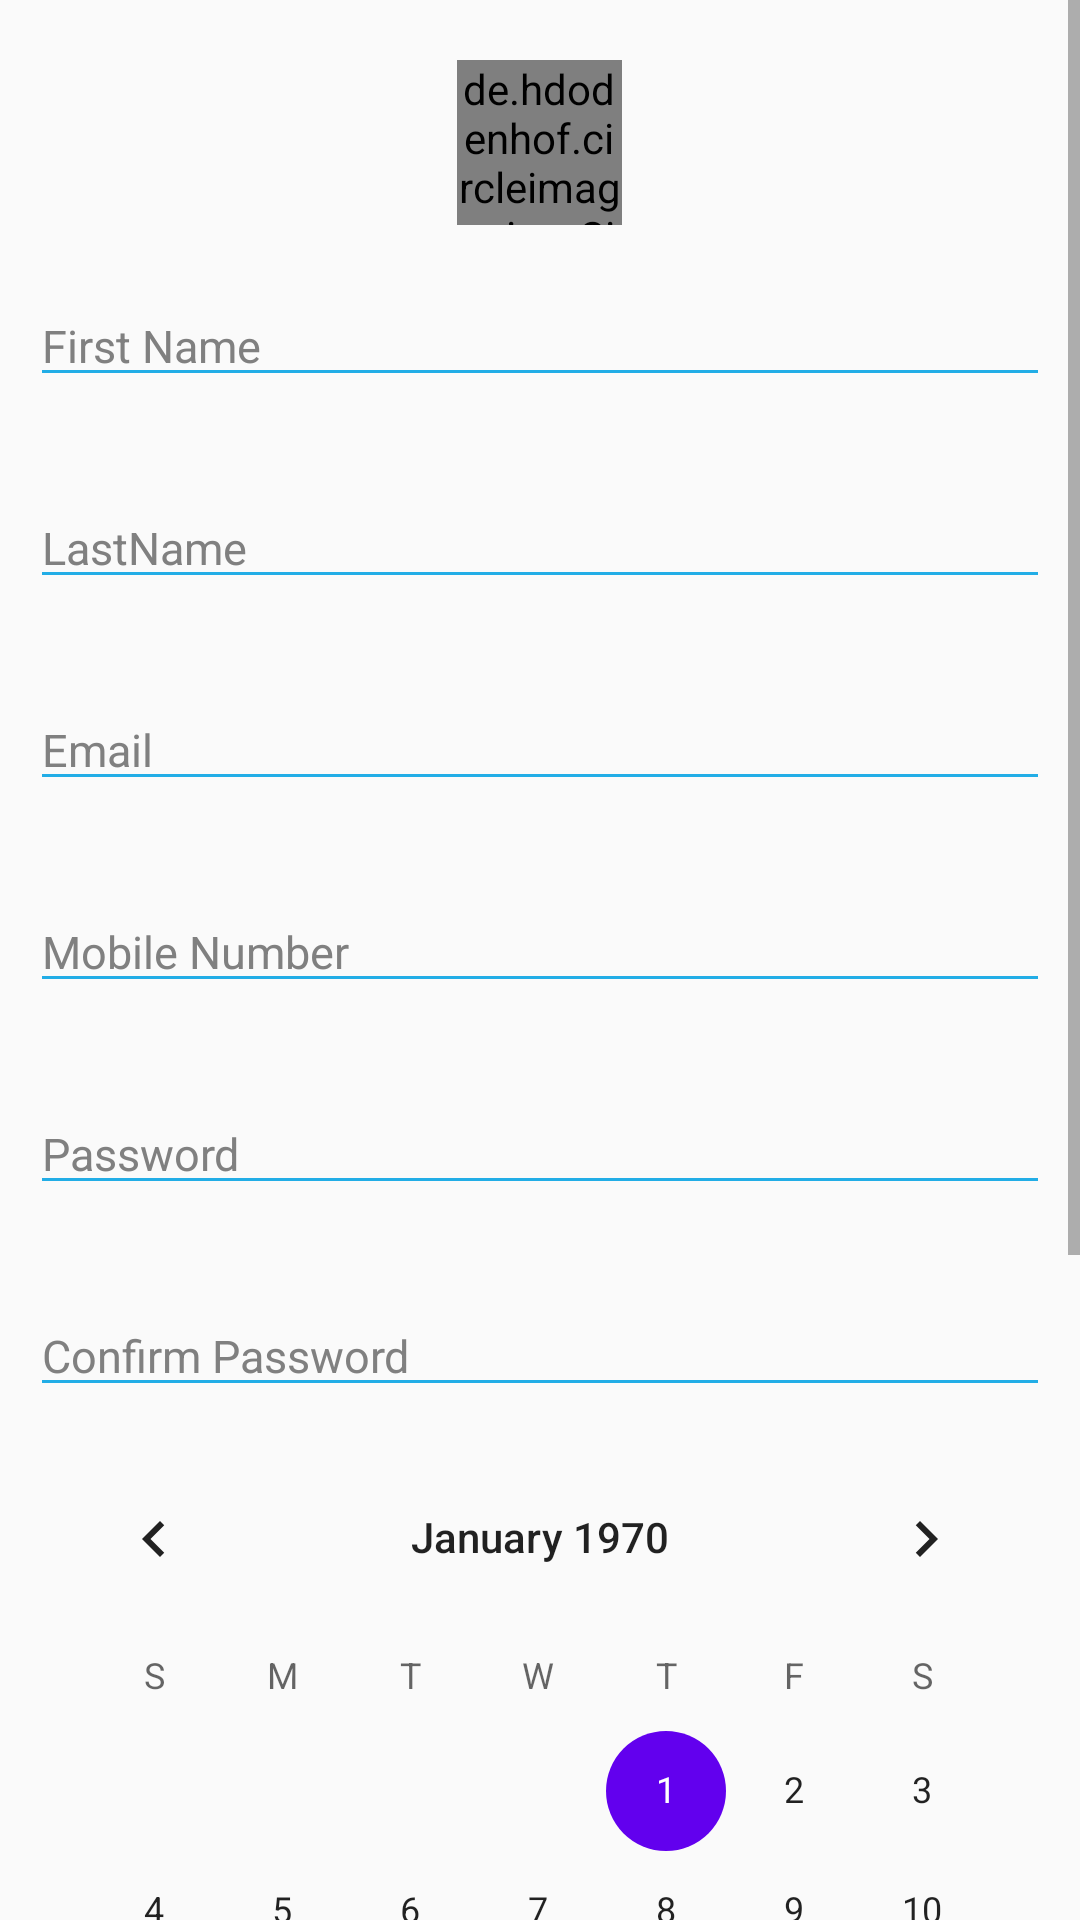

Write the Android layout XML for this screen, with the resource values it uses.
<!-- AndroidManifest.xml: application theme AppTheme -->
<!-- res/layout/activity_registration.xml -->
<?xml version="1.0" encoding="utf-8"?>
<RelativeLayout xmlns:android="http://schemas.android.com/apk/res/android"
    android:layout_width="match_parent"
    android:layout_height="match_parent"
    >


    <ScrollView
        android:layout_width="match_parent"
        android:layout_height="match_parent"
        >


        <RelativeLayout
            android:layout_width="match_parent"
            android:layout_height="match_parent"
            android:layout_marginBottom="10dp"

            >


            <de.hdodenhof.circleimageview.CircleImageView
                android:layout_width="55dp"
                android:layout_height="55dp"
                android:layout_centerHorizontal="true"
                android:layout_marginTop="20dp"
                android:id="@+id/profilepic"
                android:src="@drawable/user_pic"/>

            <android.support.design.widget.TextInputEditText
                android:id="@+id/firstnameEt"
                android:layout_width="match_parent"
                android:layout_height="wrap_content"
                android:layout_marginLeft="10dp"
                android:layout_marginRight="10dp"
                android:layout_marginTop="20dp"
                android:textSize="15sp"
                android:hint="First Name"
                android:textColor="#000000"
                android:backgroundTint="@color/colorPrimary"
                android:inputType="textCapWords"
                android:layout_below="@id/profilepic"
                android:textColorHint="@color/darkgrey"
                />


            <android.support.design.widget.TextInputEditText
                android:id="@+id/lastnameET"
                android:layout_below="@id/firstnameEt"
                android:layout_width="match_parent"
                android:layout_height="wrap_content"
                android:layout_marginLeft="10dp"
                android:layout_marginRight="10dp"
                android:layout_marginTop="30dp"
                android:textSize="15sp"
                android:hint="LastName"
                android:backgroundTint="@color/colorPrimary"
                android:textColor="#000000"
                android:inputType="textCapWords"
                android:textColorHint="@color/darkgrey"

                />

            <android.support.design.widget.TextInputEditText
                android:id="@+id/emailET"
                android:layout_below="@id/lastnameET"
                android:layout_width="match_parent"
                android:layout_height="wrap_content"
                android:textSize="15sp"
                android:layout_marginLeft="10dp"
                android:layout_marginRight="10dp"
                android:layout_marginTop="30dp"
                android:hint="Email"
                android:backgroundTint="@color/colorPrimary"
                android:textColor="#000000"
                android:inputType="textEmailAddress"
                android:textColorHint="@color/darkgrey"
                />

            <android.support.design.widget.TextInputEditText
                android:id="@+id/mobileEt"
                android:layout_below="@id/emailET"
                android:layout_width="match_parent"
                android:layout_height="wrap_content"
                android:layout_marginLeft="10dp"
                android:layout_marginRight="10dp"
                android:textSize="15sp"
                android:layout_marginTop="30dp"
                android:hint="Mobile Number"
                android:backgroundTint="@color/colorPrimary"
                android:textColor="#000000"
                android:inputType="number"
                android:textColorHint="@color/darkgrey"
                />
            <android.support.design.widget.TextInputEditText
                android:id="@+id/passwordeEt"
                android:layout_below="@id/mobileEt"
                android:layout_width="match_parent"
                android:layout_height="wrap_content"
                android:layout_marginLeft="10dp"
                android:layout_marginRight="10dp"
                android:layout_marginTop="30dp"
                android:textSize="15sp"
                android:hint="Password"
                android:backgroundTint="@color/colorPrimary"
                android:textColor="#000000"
                android:inputType="textPassword"
                android:textColorHint="@color/darkgrey"
                />

            <android.support.design.widget.TextInputEditText
                android:id="@+id/confirmpassEt"
                android:layout_below="@id/passwordeEt"
                android:layout_width="match_parent"
                android:layout_height="wrap_content"
                android:layout_marginLeft="10dp"
                android:layout_marginRight="10dp"
                android:textSize="15sp"
                android:layout_marginTop="30dp"
                android:hint="Confirm Password"
                android:backgroundTint="@color/colorPrimary"
                android:textColor="#000000"
                android:inputType="textPassword"
                android:textColorHint="@color/darkgrey"
                />

            <CalendarView
                android:layout_width="wrap_content"
                android:layout_height="wrap_content"
                android:id="@+id/calander"
                android:layout_margin="10dp"
                android:layout_below="@id/confirmpassEt"
                android:layout_centerHorizontal="true"
                android:layout_marginTop="40dp"

                ></CalendarView>

            <android.support.v7.widget.AppCompatSpinner
                android:layout_width="wrap_content"
                android:layout_height="wrap_content"
                android:id="@+id/genderspinner"
                android:layout_below="@id/calander"
                android:layout_marginTop="20dp"
                android:layout_alignParentRight="true"
                android:layout_marginLeft="10dp"
                android:layout_marginRight="10dp">

            </android.support.v7.widget.AppCompatSpinner>
            <Button
                android:id="@+id/RegisterButton"
                android:layout_width="match_parent"
                android:layout_height="wrap_content"
                android:layout_marginTop="40dp"
                android:layout_marginRight="10dp"
                android:layout_marginLeft="10dp"
                android:text="Signup"
                android:layout_marginBottom="20dp"
                android:visibility="visible"
                android:textColor="@color/colorPrimary"
                android:layout_below="@id/genderspinner"
                android:background="@drawable/rounded_corneres"/>
        </RelativeLayout>
    </ScrollView>



</RelativeLayout>
<!-- resources referenced by this layout -->
<resources>
  <color name="colorPrimary">#22ADE6</color>
  <color name="darkgrey">#808080</color>
  <style name="AppTheme" parent="Theme.AppCompat.Light.DarkActionBar">
          
          <item name="colorPrimary">@color/colorPrimary</item>
          <item name="colorPrimaryDark">@color/colorPrimaryDark</item>
          <item name="colorAccent">@color/colorAccent</item>
      </style>
  <color name="colorPrimaryDark">#6200EE</color>
  <color name="colorAccent">#6200EE</color>
</resources>
